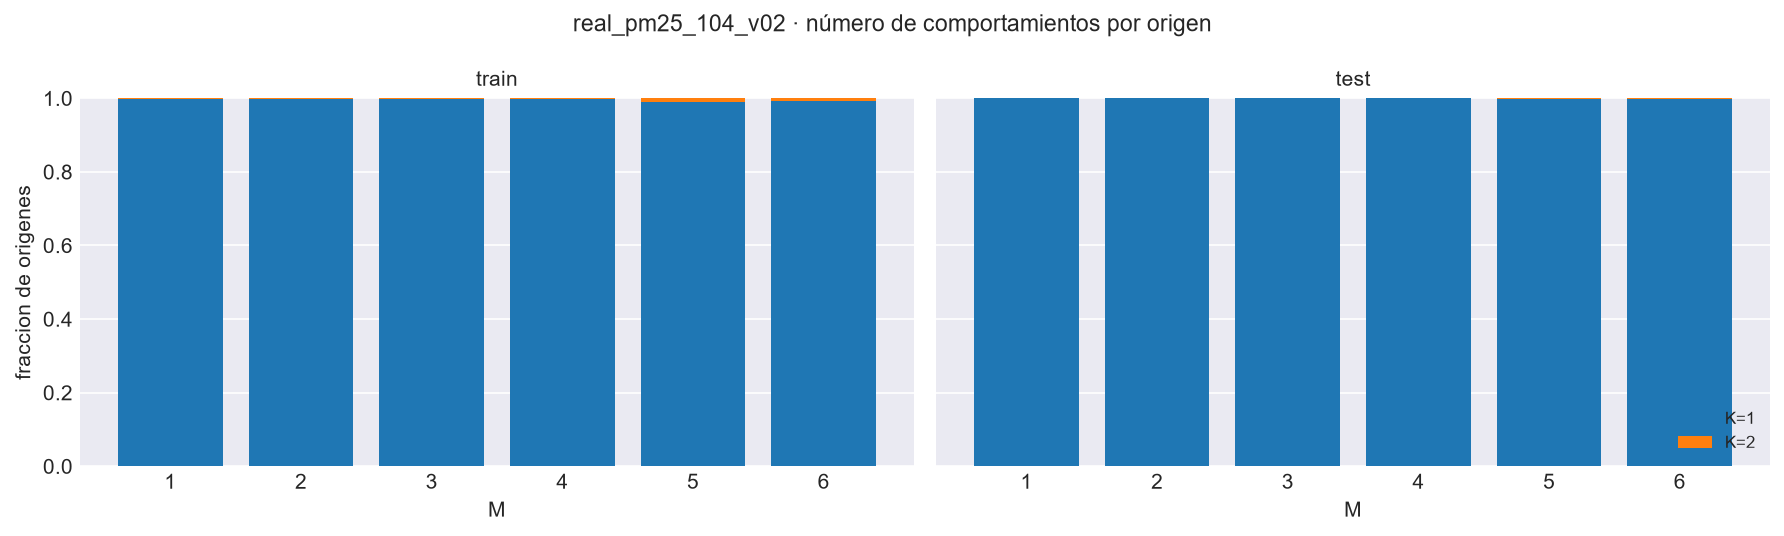

Source data for this figure (header and first rows):
M, bloque, K, n_origenes, frac
1, train, 1, 2921, 0.9976
1, train, 2, 2921, 0.002396
1, train, 3, 2921, 0.0
1, train, 4, 2921, 0.0
1, train, 5, 2921, 0.0
1, train, 6, 2921, 0.0
1, test, 1, 1096, 1.0
1, test, 2, 1096, 0.0
1, test, 3, 1096, 0.0
1, test, 4, 1096, 0.0
1, test, 5, 1096, 0.0
1, test, 6, 1096, 0.0
2, train, 1, 2921, 0.9983
2, train, 2, 2921, 0.001712
2, train, 3, 2921, 0.0
2, train, 4, 2921, 0.0
2, train, 5, 2921, 0.0
2, train, 6, 2921, 0.0
2, test, 1, 1096, 1.0
2, test, 2, 1096, 0.0
2, test, 3, 1096, 0.0
2, test, 4, 1096, 0.0
2, test, 5, 1096, 0.0
2, test, 6, 1096, 0.0
3, train, 1, 2921, 0.9979
3, train, 2, 2921, 0.002054
3, train, 3, 2921, 0.0
3, train, 4, 2921, 0.0
3, train, 5, 2921, 0.0
3, train, 6, 2921, 0.0
3, test, 1, 1096, 1.0
3, test, 2, 1096, 0.0
3, test, 3, 1096, 0.0
3, test, 4, 1096, 0.0
3, test, 5, 1096, 0.0
3, test, 6, 1096, 0.0
4, train, 1, 2921, 0.9993
4, train, 2, 2921, 0.0006847
4, train, 3, 2921, 0.0
4, train, 4, 2921, 0.0
4, train, 5, 2921, 0.0
4, train, 6, 2921, 0.0
4, test, 1, 1096, 1.0
4, test, 2, 1096, 0.0
4, test, 3, 1096, 0.0
4, test, 4, 1096, 0.0
4, test, 5, 1096, 0.0
4, test, 6, 1096, 0.0
5, train, 1, 2921, 0.9911
5, train, 2, 2921, 0.008901
5, train, 3, 2921, 0.0
5, train, 4, 2921, 0.0
5, train, 5, 2921, 0.0
5, train, 6, 2921, 0.0
5, test, 1, 1096, 0.9973
5, test, 2, 1096, 0.002737
5, test, 3, 1096, 0.0
5, test, 4, 1096, 0.0
5, test, 5, 1096, 0.0
5, test, 6, 1096, 0.0
... 12 more rows
